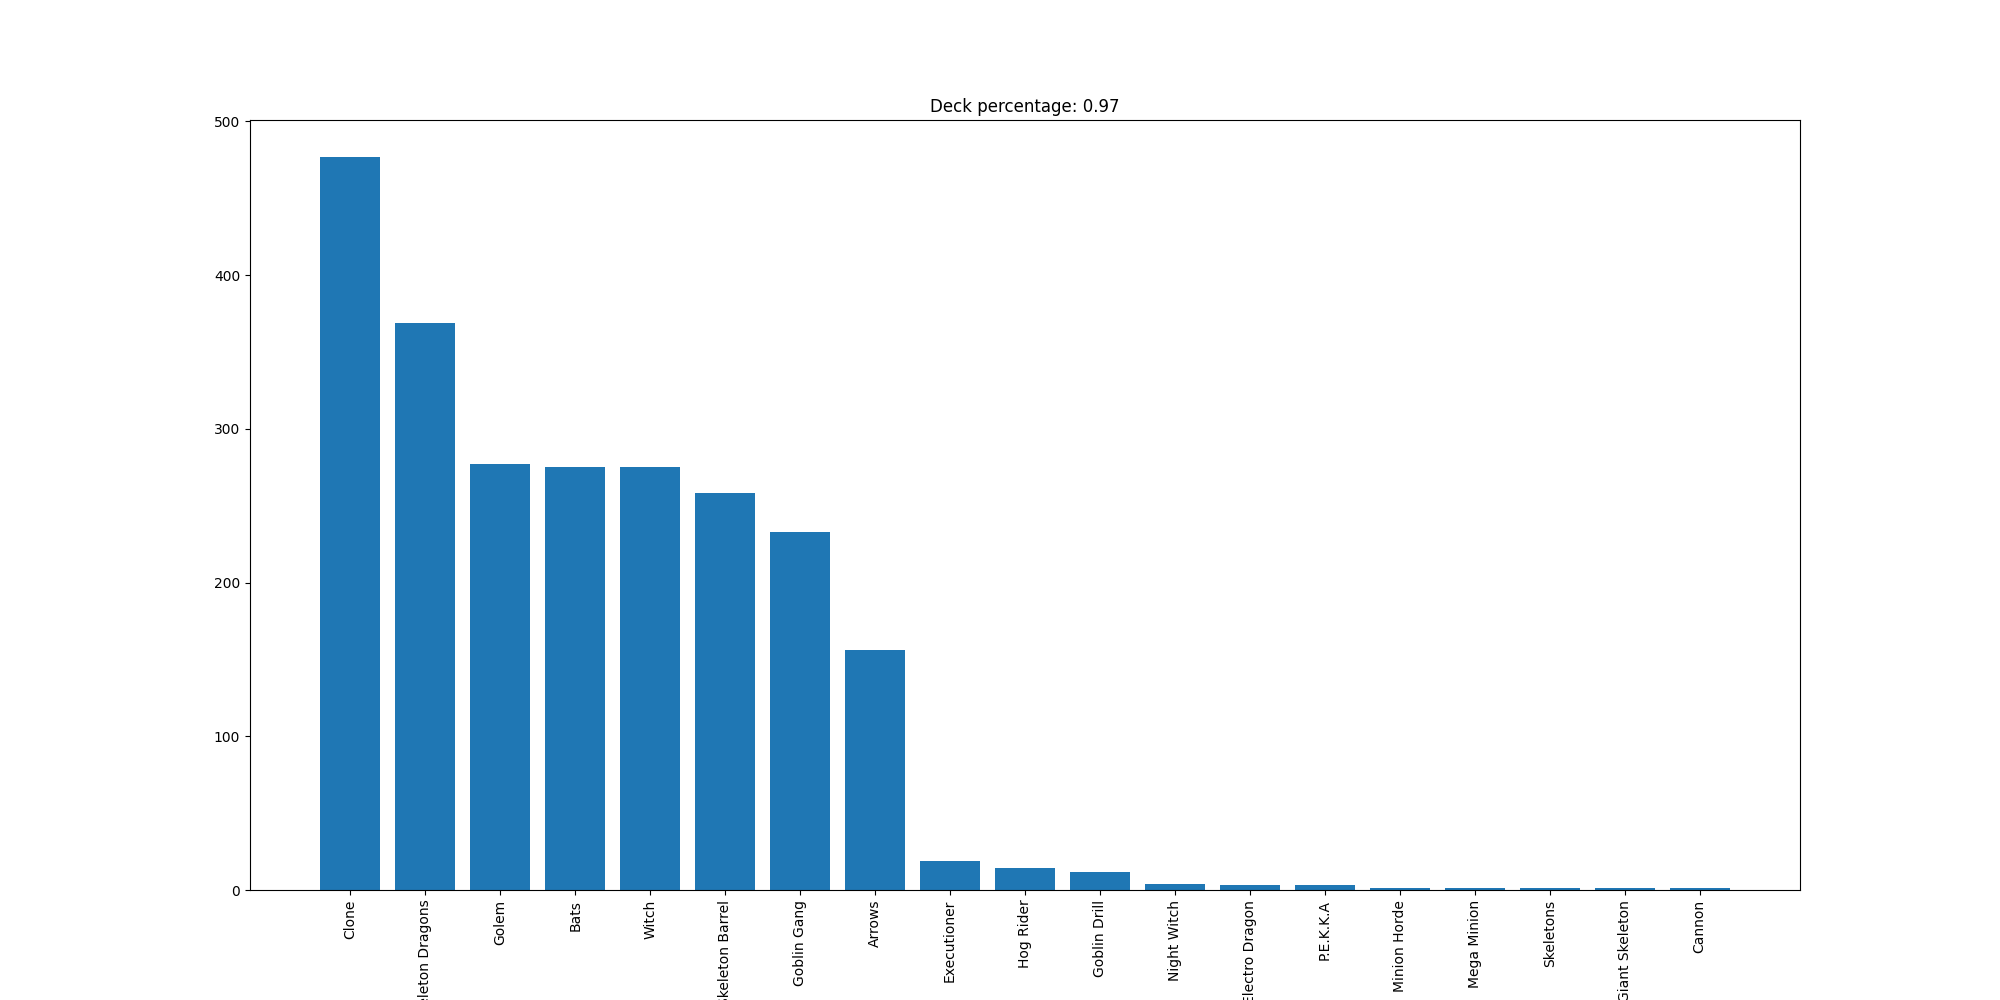

Source data for this figure (header and first rows):
Clone, 477
Skeleton Dragons, 369
Golem, 277
Bats, 275
Witch, 275
Skeleton Barrel, 258
Goblin Gang, 233
Arrows, 156
Executioner, 19
Hog Rider, 14
Goblin Drill, 12
Night Witch, 4
Electro Dragon, 3
P.E.K.K.A, 3
Minion Horde, 1
Mega Minion, 1
Skeletons, 1
Giant Skeleton, 1
Cannon, 1
